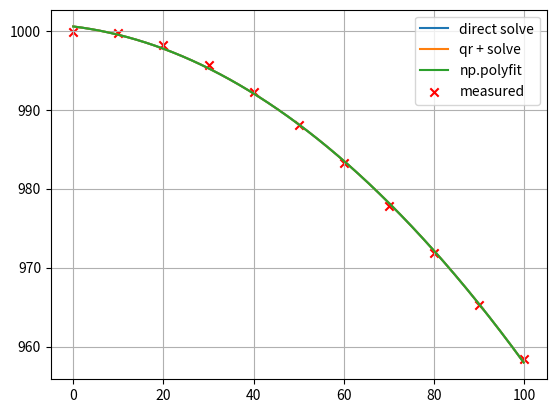

This chart was generated by the following Python code:
import numpy as np
import matplotlib.pyplot as plt

"""
=======================================================================================================================
INPUT
=======================================================================================================================
"""

x = np.array([0, 10, 20, 30, 40, 50, 60, 70, 80, 90, 100], dtype=np.float64)
y = np.array([999.9, 999.7, 998.2, 995.7, 992.2, 988.1, 983.2, 977.8, 971.8, 965.3, 958.4], dtype=np.float64)

"""
=======================================================================================================================
"""

print('Ansatz: f(x) = a*x^2 + b*x + c')
print('\tf1(x) = x^2\n\tf2(x) = x\n\tf3(x) = 1')

f1 = x ** 2
f2 = x
f3 = [1 for xi in x]

print('\nKonstruiere die Matrix A, so dass in Spalte 1 die Werte der Funktion f1(x) ausgewertet für alle xi stehen, usw. für die weiteren Spalten mit f2(x) und f3(x)')

A = np.array([f1, f2, f3]).T
print(f'A = \n{A}')

print('\nFühre für A eine QR-Zerlegung durch, Q * R = A.')
Q, R = np.linalg.qr(A)
print(f'Q = \n{Q}\nR = {R}')

print('\nLöse das LGS R * λ = QT * y')

coeff_direct = np.linalg.solve(A.T @ A, A.T @ y)
coeff_qr = np.linalg.solve(R, Q.T @ y)
coeff_polyfit = np.polyfit(x, y, A.shape[1] - 1)

error_direct = np.linalg.norm(y - A @ coeff_direct, 2) ** 2
error_qr = np.linalg.norm(y - A @ coeff_qr, 2) ** 2
error_polyfit = np.linalg.norm(y - A @ coeff_polyfit, 2) ** 2

print(f'\n\nMit direktem Lösen von AT * A * λ = AT * y: λ = {str(coeff_direct)}')
print(f'Mit QR-Zerlegung: λ = {str(coeff_qr)}')
print(f'Koeffizienten wenn mit numpy polyfit Grad 2 gelöst: λ = {str(coeff_polyfit)}')

print(f'\nKonditionszahl von AT * A = {str(np.linalg.cond(A.T @ A, np.inf))}')
print(f'Konditionszahl von R = {str(np.linalg.cond(R, np.inf))}')

print(f'\nFehler mit direktem Lösen = {str(error_direct)}')
print(f'Fehler mit QR = {str(error_qr)}')
print(f'Fehler mit numpy polyfit = {str(error_polyfit)}')

xx = np.arange(x[0], x[-1], (x[-1] - x[0]) / 1000)

plt.figure(1)
plt.grid()
plt.plot(xx, np.polyval(coeff_direct, xx), zorder=0, label='direct solve')
plt.plot(xx, np.polyval(coeff_qr, xx), label='qr + solve')
plt.plot(xx, np.polyval(coeff_polyfit, xx), label='np.polyfit')
plt.scatter(x, y, marker='x', color='r', zorder=1, label='measured')
plt.legend()
plt.show()

"""
b) Vergleichen Sie die Konditionszahl der auftretenden Matrizen ATA bzw. R. Was fällt Ihnen auf?

A: Beide Matrizen haben eine sehr schlechte Kondition; die Kondition von ATA ist aber noch einmal deutlich schlechter
   als die Kondition von R. Die resultierenden Koeffizienten unterscheiden sich mit den beiden Verfahren jedoch kaum
   und auch graphisch lassen sich kaum Diskrepanzen feststellen.


d) Berechnen Sie die Fehlerfunktionale für Ihre Lösungen aus a) und c). Gibt es Unterschiede?

A: Die Fehlerfunktionale sind bei allen Lösungsvarianten beinahe identisch. Die Lösungen unterscheiden sich graphisch
   fast gar nicht.
"""